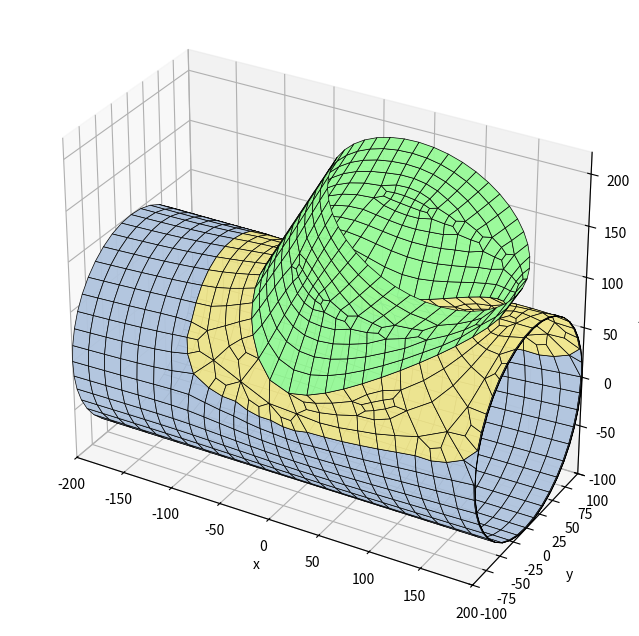

Reproduce this figure in Python.
"""Malla preformada de una tee por BLOQUES (solo cuadriláteros).

Idea (ver croquis): las superficies se dividen en bloques estructurados.

  * Tubo directo: anillos con N_directo nodos equiespaciados en la circunferencia
    (las dos bocas quedan equidistanciadas). La posición de los anillos a lo largo
    del eje SE ACOMODA para que haya una "ventana" rectangular alrededor de la
    derivación: x = xa ... xb y dos generatrices a cada lado.
  * Ventana: se rellena con una corona de K capas (malla en O) entre el borde de la
    ventana y la curva de intersección.
  * Banda: las columnas de la ventana son mucho más largas en x que en θ. Fuera de
    la ventana cada una se divide en DIV_BANDA; las dos filas que tocan el borde
    llevan una plantilla en ROMBO, que entra con 1 arista del lado de la ventana y
    sale con DIV_BANDA del otro, de modo que el borde no gana nodos y la derivación
    conserva sus divisiones.
  * Corona: el número de capas varía según el grosor local; los cambios (de a 2) se
    resuelven con la misma plantilla en ROMBO, girada 90°.
  * Derivación: N_salida nodos equiespaciados en la circunferencia (boca equidistanciada).
    Sus generatrices arrancan EXACTAMENTE en los nodos de la curva, que son los mismos
    nodos de la corona del directo (coincidentes por construcción).

Pasos:  1. Parámetros  2. Curva de intersección  3. Tubo directo (grilla + ventana)
        3.5 Banda refinada (rombos)  4. Corona  5. Derivación  6. Control  7. Gráfico
"""

import numpy as np
import matplotlib.pyplot as plt
from mpl_toolkits.mplot3d.art3d import Poly3DCollection
from collections import Counter

# =============================================================================
# 1. PARÁMETROS
# =============================================================================
OD_1 = 200  # OD tubo directo
OD_2 = 190  # OD derivación (condición: OD_2 <= OD_1)
H_1 = 200  # de entrada a intersección
H_2 = 200  # de intersección a salida lateral
H_3 = 200  # de intersección a salida final
Alpha_2 = 60  # ángulo de la derivación [grados]

N_directo = 40  # divisiones de la boca del directo (se redondea a múltiplo de 4)
CAPAS = 1  # capas mínimas de elementos entre la ventana y la curva (corona)
MARGEN = 2  # separación mínima entre la curva y el borde de la ventana, en tamaños de elemento
CAPAS_TOPES = (None, 7, 5, 3)  # topes de capas de la corona que prueba la autocalibración
                               # (None = sin tope); se arma con cada uno y se queda con el mejor
JAC_MIN = 0.2  # jacobiano escalado mínimo aceptable (umbral habitual en elementos finitos)
SUAVIZADO = 100  # iteraciones de suavizado: la grilla se deforma para adaptarse a la curva
DIST_MIN = 1.0  # los nodos del borde de la ventana no se acercan a la curva a menos de DIST_MIN·tamaño
BANDA = 8  # anillos a cada lado de la ventana que pueden deformarse
TRANSICION = 3.0  # largo de la zona de transición de tamaños junto a la ventana (en tamaños de ventana)
N_X = None  # celdas de la ventana en x (None = las mínimas: N_directo/10, así hay pocos nodos agregados)
DIV_BANDA = None  # divisiones en x de las columnas, fuera de la ventana (None = automatico; solo 1 o 3)
LONG_MIN = 0.4  # ningún nodo se acerca a un vecino a menos de LONG_MIN·tamaño (evita celdas colapsadas en las puntas)

R1, R2 = OD_1 / 2, OD_2 / 2
alfa = np.radians(Alpha_2)
eje_s = np.array([np.cos(alfa), 0.0, np.sin(alfa)])  # eje de la derivación
perp_s = np.array([-np.sin(alfa), 0.0, np.cos(alfa)])  # transversal (plano xz)

N_directo = max(8, 4 * int(round(N_directo / 4)))
dth = 2 * np.pi / N_directo
tam = R1 * dth  # tamaño de elemento del directo


# =============================================================================
# 2. CURVA DE INTERSECCIÓN  (φ = ángulo en la sección de la derivación)
# =============================================================================
def punto_curva(phi):
    """Punto de la curva para el ángulo φ de la derivación: y=R2 cosφ, v=R2 sinφ."""
    phi = np.asarray(phi, dtype=float)
    y = R2 * np.cos(phi)
    z = np.sqrt(R1**2 - y**2)
    x = (z * np.cos(alfa) - R2 * np.sin(phi)) / np.sin(alfa)
    return np.stack([x, y, z], axis=-1)


fi_denso = np.linspace(0, 2 * np.pi, 4000, endpoint=False)
p_denso = punto_curva(fi_denso)
x_min, x_max = p_denso[:, 0].min(), p_denso[:, 0].max()
th_min = np.arctan2(p_denso[:, 2], p_denso[:, 1]).min()
th_max = np.arctan2(p_denso[:, 2], p_denso[:, 1]).max()

# =============================================================================
# 3. TUBO DIRECTO: grilla de anillos con una ventana rectangular
# =============================================================================
# 3.0 N_directo mínimo para que la ventana entre en el tubo (si hace falta se sube de a 4)
def ventana(N):
    dth_, tam_ = 2 * np.pi / N, R1 * 2 * np.pi / N
    n_th_ = 2 * int(np.ceil((np.pi / 2 - th_min) / dth_ + CAPAS))
    ancho_ = x_max - x_min + 2 * max(CAPAS, MARGEN) * tam_
    n_x_nat = int(np.ceil(ancho_ / tam_))
    n_x_ = n_x_nat + n_x_nat % 2  # paso parejo: las celdas de la ventana miden como las del directo
    return n_th_, max(4, n_x_)


N_pedido = N_directo
while ventana(N_directo)[0] > N_directo - 2:
    N_directo += 4
if N_directo != N_pedido:
    print(f"AVISO: N_directo={N_pedido} es muy chico para esta derivación; se usa N_directo={N_directo}")
dth = 2 * np.pi / N_directo
tam = R1 * dth

# 3.1 columnas de la ventana (simétricas respecto de la cúspide θ = 90°)
n_th = 2 * int(np.ceil((np.pi / 2 - th_min) / dth + CAPAS))  # celdas en θ (par)
if n_th > N_directo - 2:
    raise ValueError("N_directo demasiado chico para la derivación")
j1 = N_directo // 4 - n_th // 2
j2 = N_directo // 4 + n_th // 2

# 3.2 anillos. La ventana tiene n_x celdas (par) y cubre la curva + margen, con el mismo
#     paso que el resto del directo. Las divisiones de la derivación no salen de acá:
#     la corona las ajusta con rombos (sección 4).
margen = max(CAPAS, MARGEN) * tam  # separación entre la curva y el borde de la ventana
n_x_natural = int(np.ceil((x_max - x_min + 2 * margen) / tam))
n_x = ventana(N_directo)[1] if N_X is None else N_X
if n_x % 2 or n_x < 4:
    raise ValueError("N_X debe ser par y >= 4")
x_c = (x_min + x_max) / 2
ancho = x_max - x_min + 2 * margen
tam_x = ancho / n_x  # tamaño de las celdas de la ventana en x (>= tam si se limitó)
xa, xb = x_c - ancho / 2, x_c + ancho / 2


def anillos(a, b, s_a, s_b):
    """Posiciones entre a y b con tamaño de celda que varía linealmente de s_a a s_b."""
    L = b - a
    if abs(s_b - s_a) < 1e-9 * s_a:
        n_real = L / s_a
        k = 0.0
    else:
        k = (s_b - s_a) / L
        n_real = np.log(s_b / s_a) / k
    n = max(1, int(round(n_real)))
    u = np.linspace(0, n_real, n + 1)
    pos = u / n_real if k == 0 else (np.exp(k * u) - 1) * s_a / (s_b - s_a)
    return a + L * pos / pos[-1]


def anillos_con_rampa(a, b, s_a, s_b, rampa_al_final):
    """Anillos entre a y b: tamaño constante (el de la boca) y una rampa corta junto a la ventana."""
    largo = b - a
    L = min(TRANSICION * max(s_a, s_b), 0.8 * largo)
    if rampa_al_final:  # la ventana está en b
        r = anillos(b - L, b, tam, tam_x)
        m = max(1, int(round((largo - L) / tam)))
        return np.concatenate([np.linspace(a, b - L, m + 1)[:-1], r])
    r = anillos(a, a + L, tam_x, tam)  # la ventana está en a
    m = max(1, int(round((largo - L) / tam)))
    return np.concatenate([r[:-1], np.linspace(a + L, b, m + 1)])


if DIV_BANDA is None:  # se divide en 3 solo si asi las celdas quedan mas cuadradas
    DIV_BANDA = 3 if tam_x / tam > np.sqrt(3) else 1
tam_x_ef = tam_x / DIV_BANDA  # tamano real en x fuera de la ventana, ya dividido por los rombos
X_izq = anillos_con_rampa(-H_1, xa, tam, tam_x_ef, True)
X_der = anillos_con_rampa(xb, H_3, tam_x_ef, tam, False)
X = np.concatenate([X_izq[:-1], np.linspace(xa, xb, n_x + 1)[:-1], X_der])
n_izq = len(X_izq) - 1
i1, i2 = n_izq, n_izq + n_x  # anillos de la ventana
n_anillos = len(X)


def id_grilla(i, j):
    return i * N_directo + (j % N_directo)


theta = np.arange(N_directo) * dth
nodos_grilla = np.array(
    [[x, R1 * np.cos(t), R1 * np.sin(t)] for x in X for t in theta]
)
cuads_grilla = []
for i in range(n_anillos - 1):
    for j in range(N_directo):
        dentro = i1 <= i < i2 and (j - j1) % N_directo < n_th
        banda = i1 <= i < i2 and not dentro  # se arma aparte, con rombos
        if not dentro and not (banda and DIV_BANDA > 1):
            cuads_grilla.append(
                [id_grilla(i, j), id_grilla(i, j + 1), id_grilla(i + 1, j + 1), id_grilla(i + 1, j)]
            )
cuads_grilla = np.array(cuads_grilla)

# =============================================================================
# 3.5 BANDA REFINADA (rombos)
# =============================================================================
# Las columnas de la ventana son tam_x (mucho mas largas en x que en theta). Fuera
# de la ventana cada una se divide en DIV_BANDA, pero el borde de la ventana no puede
# ganar nodos (fijan N_s). Por eso las dos filas que tocan el borde llevan una
# plantilla en rombo: entran con 1 arista del lado de la ventana y salen con
# DIV_BANDA del otro lado, agregando 2 elementos. Topologicamente hace falta que
# DIV_BANDA sea impar (1 + 1 + DIV_BANDA + 1 debe ser par).
n_estruct = len(nodos_grilla)
if DIV_BANDA not in (1, 3):
    raise ValueError("DIV_BANDA debe ser 1 o 3")
nodos_extra, cuads_banda = [], []
if DIV_BANDA > 1:
    def _nodo(x, th):
        nodos_extra.append([x, R1 * np.cos(th), R1 * np.sin(th)])
        return n_estruct + len(nodos_extra) - 1

    n_banda = N_directo - n_th  # filas de celdas de la banda
    filas = [(j2 + r) % N_directo for r in range(n_banda + 1)]  # de un borde al otro
    for i in range(i1, i2):
        xs = [X[i] + (X[i + 1] - X[i]) * k / DIV_BANDA for k in range(1, DIV_BANDA)]
        # nodos de las lineas interiores (las dos filas del borde no llevan)
        M = {r: [_nodo(x, filas[r] * dth) for x in xs] for r in range(1, n_banda)}
        for r in range(n_banda):
            A, B = id_grilla(i, filas[r]), id_grilla(i + 1, filas[r])
            D, C = id_grilla(i, filas[r + 1]), id_grilla(i + 1, filas[r + 1])
            if r == 0:  # rombo: 1 arista arriba (borde) -> DIV_BANDA abajo
                th_p = (filas[0] + 0.5) * dth
                P = [_nodo(x, th_p) for x in xs]
                cuads_banda += [[A, B, P[1], P[0]], [A, P[0], M[1][0], D],
                                [P[0], P[1], M[1][1], M[1][0]], [P[1], B, C, M[1][1]]]
            elif r == n_banda - 1:  # rombo: DIV_BANDA arriba -> 1 arista abajo (borde)
                th_q = (filas[r] + 0.5) * dth
                Q = [_nodo(x, th_q) for x in xs]
                t = M[r]
                cuads_banda += [[Q[0], Q[1], C, D], [A, t[0], Q[0], D],
                                [t[0], t[1], Q[1], Q[0]], [t[1], B, C, Q[1]]]
            else:  # fila regular: DIV_BANDA celdas
                t, b = M[r], M[r + 1]
                cuads_banda += [[A, t[0], b[0], D], [t[0], t[1], b[1], b[0]], [t[1], B, C, b[1]]]
nodos_grilla = np.vstack([nodos_grilla, np.array(nodos_extra).reshape(-1, 3)])
cuads_grilla = np.array(cuads_grilla.tolist() + cuads_banda)

# =============================================================================
# ANILLO DE CAPAS VARIABLES (rombos)
# =============================================================================
# Malla entre dos lazos cerrados de N nodos cuando el número de capas tiene que
# cambiar a lo largo del lazo (porque el ancho a cubrir no es parejo). Donde cambia
# se usa la plantilla en ROMBO: entra 1 arista por un lado y salen 3 por el otro,
# agregando 2 elementos. Por eso el número de capas solo puede cambiar de a 2: si
# cambiara de a 1 el parche tendría un número impar de aristas de borde, imposible
# con cuadriláteros. Se usa para la corona y para la derivación.
def capas_por_tamano(ancho, paso, c_min, c_max=None):
    """Capas en cada posición para que el tamaño a lo ancho se parezca a `paso`.
    Todas de la misma paridad y con saltos de 0 o 2 entre posiciones vecinas."""
    tope = len(ancho) if c_max is None else max(0, (c_max - c_min) // 2)
    capas = c_min + 2 * np.clip(np.round((ancho / paso - c_min) / 2).astype(int), 0, tope)
    for _ in range(len(capas)):
        recortado = np.minimum(capas, np.minimum(np.roll(capas, 1), np.roll(capas, -1)) + 2)
        if np.array_equal(recortado, capas):
            break
        capas = recortado
    return capas


def nodos_de_anillo(capas):
    """Nodos que agrega `anillo_variable` (sin contar los dos lazos)."""
    return int((capas - 1).sum()) + 2 * int((capas != np.roll(capas, -1)).sum())


def anillo_variable(ids_ext, ids_int, capas, punto, proyecta, base):
    """Cuadriláteros entre el lazo exterior y el interior con `capas[k]` capas en cada
    posición. `punto(k, v)` da la posición en k a la fracción v (0 = exterior, 1 = interior)
    y `proyecta(p)` devuelve p sobre la superficie. `base` es el primer id libre.
    Devuelve (coordenadas de los nodos nuevos, cuadriláteros)."""
    N = len(ids_ext)
    ini = base + np.concatenate([[0], np.cumsum(capas - 1)])[:-1]
    base_rombo = base + int((capas - 1).sum())
    coord = np.zeros((nodos_de_anillo(capas), 3))
    fila = []
    for k in range(N):
        fila.append([ids_ext[k]] + [ini[k] + j for j in range(capas[k] - 1)] + [ids_int[k]])
        for j in range(1, capas[k]):
            coord[ini[k] - base + j - 1] = punto(k, j / capas[k])
    cuads, usados = [], 0
    for k in range(N):
        kk = (k + 1) % N
        L, R, c0, c1 = fila[k], fila[kk], int(capas[k]), int(capas[kk])
        if c0 == c1:
            cuads += [[L[j], R[j], R[j + 1], L[j + 1]] for j in range(c0)]
            continue
        if abs(c1 - c0) != 2:
            raise RuntimeError("el número de capas solo puede cambiar de a 2")
        m = min(c0, c1) // 2  # capa donde nacen (o mueren) las dos capas nuevas
        P = [base_rombo + usados, base_rombo + usados + 1]
        usados += 2
        if c1 == c0 + 2:  # 1 arista en la posición k -> 3 en la posición k+1
            A, B, M1, M2, C, D = L[m], R[m], R[m + 1], R[m + 2], R[m + 3], L[m + 1]
            for j in (0, 1):
                coord[P[j] - base] = proyecta(
                    0.55 * punto(k, (m + (j + 1) / 3) / c0) + 0.45 * punto(kk, (m + 1 + j) / c1)
                )
            cuads += [[L[j], R[j], R[j + 1], L[j + 1]] for j in range(m)]
            cuads += [[L[j], R[j + 2], R[j + 3], L[j + 1]] for j in range(m + 1, c0)]
        else:  # 3 aristas en la posición k -> 1 en la posición k+1
            A, B, M1, M2, C, D = R[m], L[m], L[m + 1], L[m + 2], L[m + 3], R[m + 1]
            for j in (0, 1):
                coord[P[j] - base] = proyecta(
                    0.55 * punto(kk, (m + (j + 1) / 3) / c1) + 0.45 * punto(k, (m + 1 + j) / c0)
                )
            cuads += [[L[j], R[j], R[j + 1], L[j + 1]] for j in range(m)]
            cuads += [[L[j], R[j - 2], R[j - 1], L[j + 1]] for j in range(m + 3, c0)]
        cuads += [[A, B, M1, P[0]], [P[0], M1, M2, P[1]], [P[1], M2, C, D], [A, P[0], P[1], D]]
    return coord, np.array(cuads)


def sobre_directo(p):
    """Devuelve p sobre el cilindro del directo."""
    r = np.hypot(p[1], p[2])
    return np.array([p[0], p[1] * R1 / r, p[2] * R1 / r])


def sobre_derivacion(p):
    """Devuelve p sobre el cilindro de la derivación."""
    t = p @ eje_s
    rv = p - t * eje_s
    return t * eje_s + rv * R2 / np.linalg.norm(rv)


# =============================================================================
# 4. CORONA (malla en O) entre la ventana y la curva
# =============================================================================
# Borde de la ventana recorrido en el mismo sentido en que φ crece sobre la curva:
#   lado "abajo" (θ=θ1, x decrece) -> lado izquierdo (θ crece) -> lado "arriba" (x crece)
#   -> lado derecho (θ decrece).  Empieza en la mitad de n_x/2 antes de φ = 0.
# abajo: de (i2,j1) hasta (i1,j1), pero el índice q=0 está en la mitad
abajo = [(i2 - k, j1) for k in range(n_x)]
izq = [(i1, j1 + k) for k in range(n_th)]
arriba = [(i1 + k, j2) for k in range(n_x)]
der = [(i2, j2 - k) for k in range(n_th)]
lazo = abajo + izq + arriba + der  # sentido: φ creciente, empezando en q = -n_x/2
N_borde = len(lazo)  # nodos del borde de la ventana
lazo = lazo[n_x // 2 :] + lazo[: n_x // 2]  # ahora el nodo 0 corresponde a φ = 0
assert N_borde == 2 * (n_x + n_th)

# Ángulos φ de las 4 esquinas de la ventana: se unen con los puntos de la curva que
# están en la misma dirección desde el centro de la ventana.
pl_denso = np.stack([p_denso[:, 0], R1 * np.arctan2(p_denso[:, 2], p_denso[:, 1])], axis=1)
centro_v = np.array([x_c, R1 * np.pi / 2])
esquinas = [(xa, j1), (xa, j2), (xb, j2), (xb, j1)]  # sentido de φ creciente
phi_esq = []
for xe, je in esquinas:
    dirv = np.array([xe, R1 * je * dth]) - centro_v
    ang = np.arctan2(*(pl_denso - centro_v)[:, ::-1].T) - np.arctan2(dirv[1], dirv[0])
    phi_esq.append(fi_denso[np.argmin(np.abs(np.angle(np.exp(1j * ang))))])
phi_esq = np.unwrap(np.array(phi_esq + [phi_esq[0] + 2 * np.pi]))
phi_esq = np.array([phi_esq[0], phi_esq[1], np.pi, phi_esq[2], phi_esq[3], 2 * np.pi, phi_esq[4]])
phi_ext = np.concatenate([fi_denso, fi_denso + 2 * np.pi])
pl_ext = np.vstack([pl_denso, pl_denso])
arco = np.concatenate([[0], np.cumsum(np.linalg.norm(np.diff(pl_ext, axis=0), axis=1))])
arco_esq = np.array([np.interp(f, phi_ext, arco) for f in phi_esq])

# ---- cuántos nodos lleva la curva ------------------------------------------
# El borde de la ventana tiene el paso del directo. La curva es bastante más corta que
# el borde, así que para el mismo tamaño de elemento necesita menos nodos; si se usaran
# los del borde, la derivación entera saldría demasiado fina. La diferencia la absorbe
# un anillo de rombos en la corona (3 aristas del borde entran en 1 de la curva).
# El lazo se parte en 6 segmentos entre esquinas: θ, x/2, x/2, θ, x/2, x/2.
nb_seg = np.array([n_th, n_x // 2, n_x // 2, n_th, n_x // 2, n_x // 2])
arco_seg = np.diff(arco_esq)



def nodos_de_segmento(ideal, nb):
    """Aristas de la curva en un segmento con nb del borde: entre ceil(nb/3) (cada celda
    toma a lo sumo 3) y nb, y con la paridad que hace par a la diferencia."""
    piso = -(-nb // 3)
    piso += (nb - piso) % 2
    c = int(round(ideal))
    c -= (nb - c) % 2
    return int(min(max(c, piso), nb))


# Cada segmento lleva los nodos que pide su propio arco. Con Alpha_2 = 90° los 4 medios
# lados rectos miden igual y los 2 de θ también, pero en ángulo no: si se les diera el
# mismo número a todos, el paso sobre la curva saldría dispar (de 0.9 a 11.8 a 30°).
nc_seg = np.array([nodos_de_segmento(arco_seg[k] / tam, nb_seg[k]) for k in range(6)])
N_s = int(nc_seg.sum())  # divisiones de la curva y de la derivación

# φ de los nodos de la curva: entre esquinas se reparten por longitud de arco (en el
# desarrollo x, R·θ), así los elementos de la corona quedan lo menos deformados posible.
desplaz = int(nc_seg[5])  # el nodo 0 (φ = 0) cae en el medio del último medio lado recto
pc_esq = np.concatenate([[desplaz], desplaz + np.cumsum(nc_seg)])
phi_c = np.zeros(N_s)
for k in range(6):
    for p in range(pc_esq[k], pc_esq[k + 1]):
        t = (p - pc_esq[k]) / (pc_esq[k + 1] - pc_esq[k])
        phi_c[p % N_s] = np.interp(arco_esq[k] + (arco_esq[k + 1] - arco_esq[k]) * t, arco, phi_ext) % (2 * np.pi)
nodos_curva = punto_curva(phi_c)

# ángulos φ de la boca de la derivación: equiespaciados, alineados con los de la curva
phi_boca = np.arange(N_s) * 2 * np.pi / N_s
desfase = np.angle(np.mean(np.exp(1j * (phi_c - phi_boca))))
phi_boca = phi_boca + desfase

id_grilla_borde = np.array([id_grilla(i, j) for i, j in lazo])
n_g = len(nodos_grilla)


def a_plano(p):
    """(x, θ) de puntos sobre el cilindro directo."""
    return np.stack([p[..., 0], np.arctan2(p[..., 2], p[..., 1])], axis=-1)


def a_3d(pl):
    """(x, θ) -> punto sobre el cilindro directo."""
    return np.stack([pl[..., 0], R1 * np.cos(pl[..., 1]), R1 * np.sin(pl[..., 1])], axis=-1)


a_borde = np.array([[X[i], j * dth] for i, j in lazo])  # (x, θ) con θ continuo (j puede salirse de 0..N-1)
a_curva = a_plano(nodos_curva)

# ---- anillo de transición: N_borde aristas -> N_s ---------------------------
# Cada celda toma 1 arista del borde (celda normal) o 3 (rombo). Los rombos se reparten
# parejos dentro de cada segmento, tantos como (nb - nc) / 2.
# Un rombo toma 3 aristas del borde, así que necesita lugar a lo ancho: se ponen donde
# la corona es más gruesa (nunca dos pegados), no reparados a ciegas.
pb_esq = np.concatenate([[n_x // 2], n_x // 2 + np.cumsum(nb_seg)])
prov = np.zeros(N_s, dtype=int)  # mapeo provisorio nodo de la curva -> nodo del borde
for k in range(6):
    for j in range(nc_seg[k]):
        prov[(pc_esq[k] + j) % N_s] = (pb_esq[k] + round(j * nb_seg[k] / nc_seg[k])) % N_borde
grosor_ref = np.linalg.norm(  # primera estimación; la autocalibración la reemplaza por la real
    np.stack([a_borde[prov, 0], R1 * a_borde[prov, 1]], axis=1)
    - np.stack([a_curva[:, 0], R1 * a_curva[:, 1]], axis=1), axis=1
)

def suavizar(nodos, cuads, libres_ids, iteraciones, w=0.6, cuidar=(), curva=None, dist_min=0.0, long_min=0.0,
             proyecta=None):
    """Laplaciano sobre la superficie; los nodos de `libres_ids` se mueven, el resto no."""
    proyecta = proyecta or sobre_directo
    vecinos = [set() for _ in range(len(nodos))]
    for q in cuads:
        for a in range(4):
            vecinos[q[a]].update((q[(a + 1) % 4], q[(a - 1) % 4]))
    nodos = nodos.copy()
    for _ in range(iteraciones):
        nuevo = nodos.copy()
        for i in libres_ids:
            if not vecinos[i]:
                continue
            m = nodos[list(vecinos[i])].mean(axis=0)
            q = proyecta(nodos[i] + w * (m - nodos[i]))  # de nuevo sobre la superficie
            if i in cuidar and np.linalg.norm(curva - q, axis=1).min() < dist_min:
                continue  # un nodo del borde de la ventana no se acerca demasiado a la curva
            if long_min and np.linalg.norm(nodos[list(vecinos[i])] - q, axis=1).min() < long_min:
                continue  # no se colapsan aristas: el nodo no se acerca demasiado a ningún vecino
            nuevo[i] = q
        nodos = nuevo
    return nodos




def calidad(nodos, elementos):
    """(dispersión de tamaño p95/p5, jacobiano escalado mínimo) de una malla."""
    p = nodos[elementos]
    lado = np.sqrt(0.5 * np.linalg.norm(np.cross(p[:, 2] - p[:, 0], p[:, 3] - p[:, 1]), axis=1))
    jac = np.min([
        np.linalg.norm(np.cross(p[:, (a + 1) % 4] - p[:, a], p[:, (a - 1) % 4] - p[:, a]), axis=1)
        / np.maximum(np.linalg.norm(p[:, (a + 1) % 4] - p[:, a], axis=1)
                     * np.linalg.norm(p[:, (a - 1) % 4] - p[:, a], axis=1), 1e-12)
        for a in range(4)
    ])
    return np.percentile(lado, 95) / np.percentile(lado, 5), jac


# AUTOCALIBRACIÓN. El ancho de la corona antes de suavizar no sirve para repartir las
# capas: el suavizado mueve bastante el borde de la ventana. Y cuántas capas conviene
# poner depende de la geometría, así que no hay un tope bueno para todos los casos. Se
# arma la corona con cada tope de CAPAS_TOPES, se suaviza, se mide, y se guarda la mejor:
# primero que el jacobiano sea usable, después la uniformidad de tamaño. Desde la segunda
# pasada el reparto usa el ancho real medido en la anterior.
mejor = None
for _pasada, CAPAS_MAX in enumerate(CAPAS_TOPES):
    tipo = []
    for k in range(6):
        mm, nc = (nb_seg[k] - nc_seg[k]) // 2, nc_seg[k]
        t = [1] * nc
        # peso de cada celda: el grosor disponible en sus dos extremos
        peso = [min(grosor_ref[(pc_esq[k] + j) % N_s], grosor_ref[(pc_esq[k] + j + 1) % N_s]) for j in range(nc)]
        elegidas = []
        for j in sorted(range(nc), key=lambda q: -peso[q]):
            if len(elegidas) == mm:
                break
            if all(abs(j - e) > 1 for e in elegidas):
                elegidas.append(j)
        for j in sorted(range(nc), key=lambda q: -peso[q]):  # si no alcanzó, se relaja la separación
            if len(elegidas) == mm:
                break
            if j not in elegidas:
                elegidas.append(j)
        for j in elegidas:
            t[j] = 3
        tipo += t
    ini_cel, s_b = [], n_x // 2  # el segmento 0 empieza en el nodo n_x/2 del borde
    for q in range(N_s):
        ini_cel.append(s_b % N_borde)
        s_b += tipo[q]
    assert s_b - n_x // 2 == N_borde
    borde_de = np.zeros(N_s, dtype=int)  # nodo del borde del que cuelga cada nodo del anillo
    for q in range(N_s):
        borde_de[(desplaz + q) % N_s] = ini_cel[q]

    # ---- capas variables entre el anillo y la curva -----------------------------
    # El grosor de la corona cambia mucho alrededor del lazo (mínimo en el medio de cada
    # lado, máximo en las esquinas de la ventana), así que con un número fijo de capas los
    # elementos de las esquinas quedan mucho más gruesos que largos.
    pl_b = np.stack([a_borde[borde_de, 0], R1 * a_borde[borde_de, 1]], axis=1)
    pl_c = np.stack([a_curva[:, 0], R1 * a_curva[:, 1]], axis=1)
    paso = (np.linalg.norm(np.roll(pl_b, -1, 0) - pl_b, axis=1) + np.linalg.norm(np.roll(pl_c, -1, 0) - pl_c, axis=1)) / 2
    capas = capas_por_tamano(grosor_ref, (paso + np.roll(paso, 1)) / 2, CAPAS, CAPAS_MAX)
    prof = 1.0 / (capas + 1)  # el anillo de transición se lleva una capa
    a_anillo = (1 - prof)[:, None] * a_borde[borde_de] + prof[:, None] * a_curva

    id_anillo = n_g + np.arange(N_s)
    base_rombo_anillo = n_g + N_s
    n_rombo_anillo = 2 * sum(1 for t in tipo if t == 3)
    base_capas = base_rombo_anillo + n_rombo_anillo
    n_corona_int = N_s + n_rombo_anillo + nodos_de_anillo(capas)
    id_curva = n_g + n_corona_int + np.arange(N_s)  # numeración de los nodos de la curva

    cuads_anillo, coord_rombo = [], []
    for q in range(N_s):
        k, k2 = (desplaz + q) % N_s, (desplaz + q + 1) % N_s
        o = [id_grilla_borde[(ini_cel[q] + t) % N_borde] for t in range(tipo[q] + 1)]
        if tipo[q] == 1:
            cuads_anillo.append([o[0], o[1], id_anillo[k2], id_anillo[k]])
            continue
        P = [base_rombo_anillo + len(coord_rombo), base_rombo_anillo + len(coord_rombo) + 1]
        medio = (a_anillo[k] + a_anillo[k2]) / 2
        for j in (1, 2):
            coord_rombo.append(a_3d(0.6 * a_borde[(ini_cel[q] + j) % N_borde] + 0.4 * medio))
        A, B, M1, M2, C, D = id_anillo[k], o[0], o[1], o[2], o[3], id_anillo[k2]
        cuads_anillo += [[A, B, M1, P[0]], [P[0], M1, M2, P[1]], [P[1], M2, C, D], [A, P[0], P[1], D]]

    coord_capas, cuads_capas = anillo_variable(
        id_anillo, id_curva, capas,
        lambda k, v: a_3d((1 - v) * a_anillo[k] + v * a_curva[k]), sobre_directo, base_capas,
    )
    nodos_int = np.vstack([a_3d(a_anillo), np.array(coord_rombo).reshape(-1, 3), coord_capas])
    cuads_corona = np.vstack([np.array(cuads_anillo), cuads_capas])

    # =============================================================================
    # 5. DERIVACIÓN: generatrices desde los nodos de la curva hasta la boca (t = H_2)
    # =============================================================================
    t_curva = nodos_curva @ eje_s  # posición axial de cada nodo de la curva
    tam_s = 2 * np.pi * R2 / N_s  # tamaño circunferencial de la derivación
    tam_axial = tam_s  # elementos cuadrados en la derivación (mismo tamaño axial que circunferencial)
    dphi = np.angle(np.exp(1j * (phi_boca - phi_c)))  # giro de las generatrices hasta la boca
    # Las generatrices tienen largos muy distintos (la curva sube y baja), así que con un
    # número fijo de capas los elementos de las generatrices largas quedan mucho más
    # estirados. Cada una lleva las capas que le corresponden, con rombos en los cambios.
    largo_gen = H_2 - t_curva
    if largo_gen.min() <= 0:
        raise ValueError(f"H_2={H_2:g} es demasiado corto: la boca corta la curva; usar H_2 > {t_curva.max():.0f}")
    M_min = max(1, int(round(largo_gen.min() / tam_axial)))
    capas_der = capas_por_tamano(largo_gen, tam_axial, M_min, M_min + 2 * len(largo_gen))
    M = int(np.median(capas_der))


    def punto_der(k, v):
        """Punto de la generatriz k a la fracción v (0 = curva, 1 = boca)."""
        phi = phi_c[k] + dphi[k] * v  # la última capa (boca) queda equiespaciada y plana en t = H_2
        t = t_curva[k] + largo_gen[k] * v
        return t * eje_s + R2 * np.cos(phi) * np.array([0, 1.0, 0]) + R2 * np.sin(phi) * perp_s


    id_boca = n_g + n_corona_int + N_s + np.arange(N_s)  # nodos de la boca de la derivación
    nodos_boca = np.array([punto_der(k, 1.0) for k in range(N_s)])
    nodos_der, cuads_der = anillo_variable(
        id_curva, id_boca, capas_der, punto_der, sobre_derivacion, n_g + n_corona_int + 2 * N_s,
    )

    # ---- ensamble --------------------------------------------------------------
    nodos = np.vstack([nodos_grilla, nodos_int, nodos_curva, nodos_boca, nodos_der])
    elementos = np.vstack([cuads_grilla, cuads_corona, cuads_der])
    grupo = np.concatenate(
        [np.zeros(len(cuads_grilla), int), np.ones(len(cuads_corona), int), np.full(len(cuads_der), 2)]
    )


    # ---- suavizado: la grilla del directo se deforma para adaptarse a la curva -------------
    cuads_directo = np.vstack([cuads_grilla, cuads_corona])
    anillo_de = np.arange(n_estruct) // N_directo
    libres_ids = [
        i for i in range(n_estruct) if i1 - BANDA <= anillo_de[i] <= i2 + BANDA and 0 < anillo_de[i] < n_anillos - 1
    ]
    libres_ids += list(range(n_estruct, n_g))  # nodos agregados por los rombos
    borde_ventana = set(id_grilla_borde.tolist())
    libres_ids = libres_ids + list(range(n_g, n_g + n_corona_int))  # capas intermedias de la corona
    if SUAVIZADO:
        nodos = suavizar(
            nodos, cuads_directo, libres_ids, SUAVIZADO, cuidar=borde_ventana, curva=nodos_curva, dist_min=DIST_MIN * tam,
            long_min=LONG_MIN * tam,
        )

    # los nodos interiores de la derivación también se acomodan (la curva y la boca no se mueven)
    if SUAVIZADO:
        nodos = suavizar(
            nodos, cuads_der, list(range(n_g + n_corona_int + 2 * N_s, len(nodos))), SUAVIZADO,
            proyecta=sobre_derivacion,
        )

    # ---- autocalibración --------------------------------------------------
    # El grosor de antes de suavizar no sirve para repartir las capas: el suavizado
    # mueve bastante el borde de la ventana. Con la malla ya suavizada se mide el
    # ancho real de la corona y se vuelve a repartir; en general dos pasadas alcanzan.
    ancho_real = np.linalg.norm(nodos[id_anillo] - nodos[id_curva], axis=1) / (1 - prof)
    # se guarda la mejor pasada: primero que el jacobiano sea usable, después la uniformidad
    _disp, _jac = calidad(nodos, elementos)
    _puntaje = (_jac >= JAC_MIN, -round(_disp, 2), _jac)  # en empate de uniformidad gana la calidad
    if mejor is None or _puntaje > mejor[0]:
        mejor = (_puntaje, nodos, elementos, grupo, id_curva, capas)
    grosor_ref = ancho_real  # las pasadas siguientes usan el ancho real, no el estimado



_, nodos, elementos, grupo, id_curva, capas = mejor  # se queda con la mejor pasada

# ---- orientación: normales hacia afuera de cada tubo ------------------------
def orientar(nodos, elementos, grupo):
    elementos = elementos.copy()
    p = nodos[elementos]
    normal = np.cross(p[:, 2] - p[:, 0], p[:, 3] - p[:, 1])
    centro = p.mean(axis=1)
    radial = centro.copy()
    radial[:, 0] = 0  # directo: radial respecto del eje x
    rs = centro - (centro @ eje_s)[:, None] * eje_s  # derivación: respecto de su eje
    radial[grupo == 2] = rs[grupo == 2]
    flip = np.einsum("ij,ij->i", normal, radial) < 0
    elementos[flip] = elementos[flip][:, ::-1]
    return elementos, flip


elementos, invertidos = orientar(nodos, elementos, grupo)

# ---- se descartan los nodos de la grilla dentro de la ventana (no pertenecen a ningún elemento)
usados = np.unique(elementos)
nueva_id = -np.ones(len(nodos), dtype=int)
nueva_id[usados] = np.arange(len(usados))
nodos = nodos[usados]
elementos = nueva_id[elementos]
id_curva = nueva_id[id_curva]

# =============================================================================
# 6. CONTROL
# =============================================================================
p = nodos[elementos]
lados = np.linalg.norm(p - np.roll(p, -1, axis=1), axis=2)
area = 0.5 * np.linalg.norm(np.cross(p[:, 2] - p[:, 0], p[:, 3] - p[:, 1]), axis=1)
forma = 4 * area / (lados**2).sum(axis=1)  # 1 = cuadrado perfecto
aristas_ = np.sort(np.vstack([elementos[:, [a, (a + 1) % 4]] for a in range(4)]), axis=1)
cuenta = Counter(map(tuple, aristas_))
libres = sum(v == 1 for v in cuenta.values())
print(
    f"Directo: {N_directo} divisiones, {n_anillos} anillos (tamaño {tam:.1f}, en la ventana {tam_x:.1f} en x) | "
    f"Derivación: {N_s} divisiones, {M} capas (tamaño {tam_s:.1f})\n"
    f"Nodos: {len(nodos)} | Elementos: {len(elementos)} | "
    f"forma media {forma.mean():.2f}, mínima {forma.min():.2f} (1 = cuadrado)\n"
    f"Aristas en >2 caras: {sum(v > 2 for v in cuenta.values())} | "
    f"libres: {libres} (esperado {2 * N_directo + N_s})"
)

_lado = np.sqrt(
    0.5 * np.linalg.norm(np.cross(nodos[elementos][:, 2] - nodos[elementos][:, 0],
                                  nodos[elementos][:, 3] - nodos[elementos][:, 1]), axis=1)
)
print(
    f"Tamaño de elemento: objetivo {tam:.1f}, mediana {np.median(_lado):.1f}, "
    f"p5 {np.percentile(_lado, 5):.1f}, p95 {np.percentile(_lado, 95):.1f} "
    f"(dispersión p95/p5 {np.percentile(_lado, 95) / np.percentile(_lado, 5):.2f})"
)
if sum(v > 2 for v in cuenta.values()) or libres != 2 * N_directo + N_s:
    print("AVISO: malla no conforme, usar más divisiones en el directo (N_directo >= 32)")

# =============================================================================
# 7. GRÁFICO
# =============================================================================
if __name__ == "__main__":
    fig = plt.figure(figsize=(9, 8))
    ax = fig.add_subplot(111, projection="3d")
    colores = np.array(["lightsteelblue", "khaki", "palegreen"])
    ax.add_collection3d(
        Poly3DCollection(nodos[elementos], facecolors=colores[grupo], edgecolors="k", linewidths=0.5, alpha=0.95)
    )
    ax.scatter(*nodos_curva.T, color="g", s=12)
    mn, mx = nodos.min(axis=0), nodos.max(axis=0)
    ax.set_xlim(mn[0], mx[0]); ax.set_ylim(mn[1], mx[1]); ax.set_zlim(mn[2], mx[2])
    ax.set_box_aspect(mx - mn)
    ax.set_xlabel("x"); ax.set_ylabel("y"); ax.set_zlabel("z")
    plt.show()
